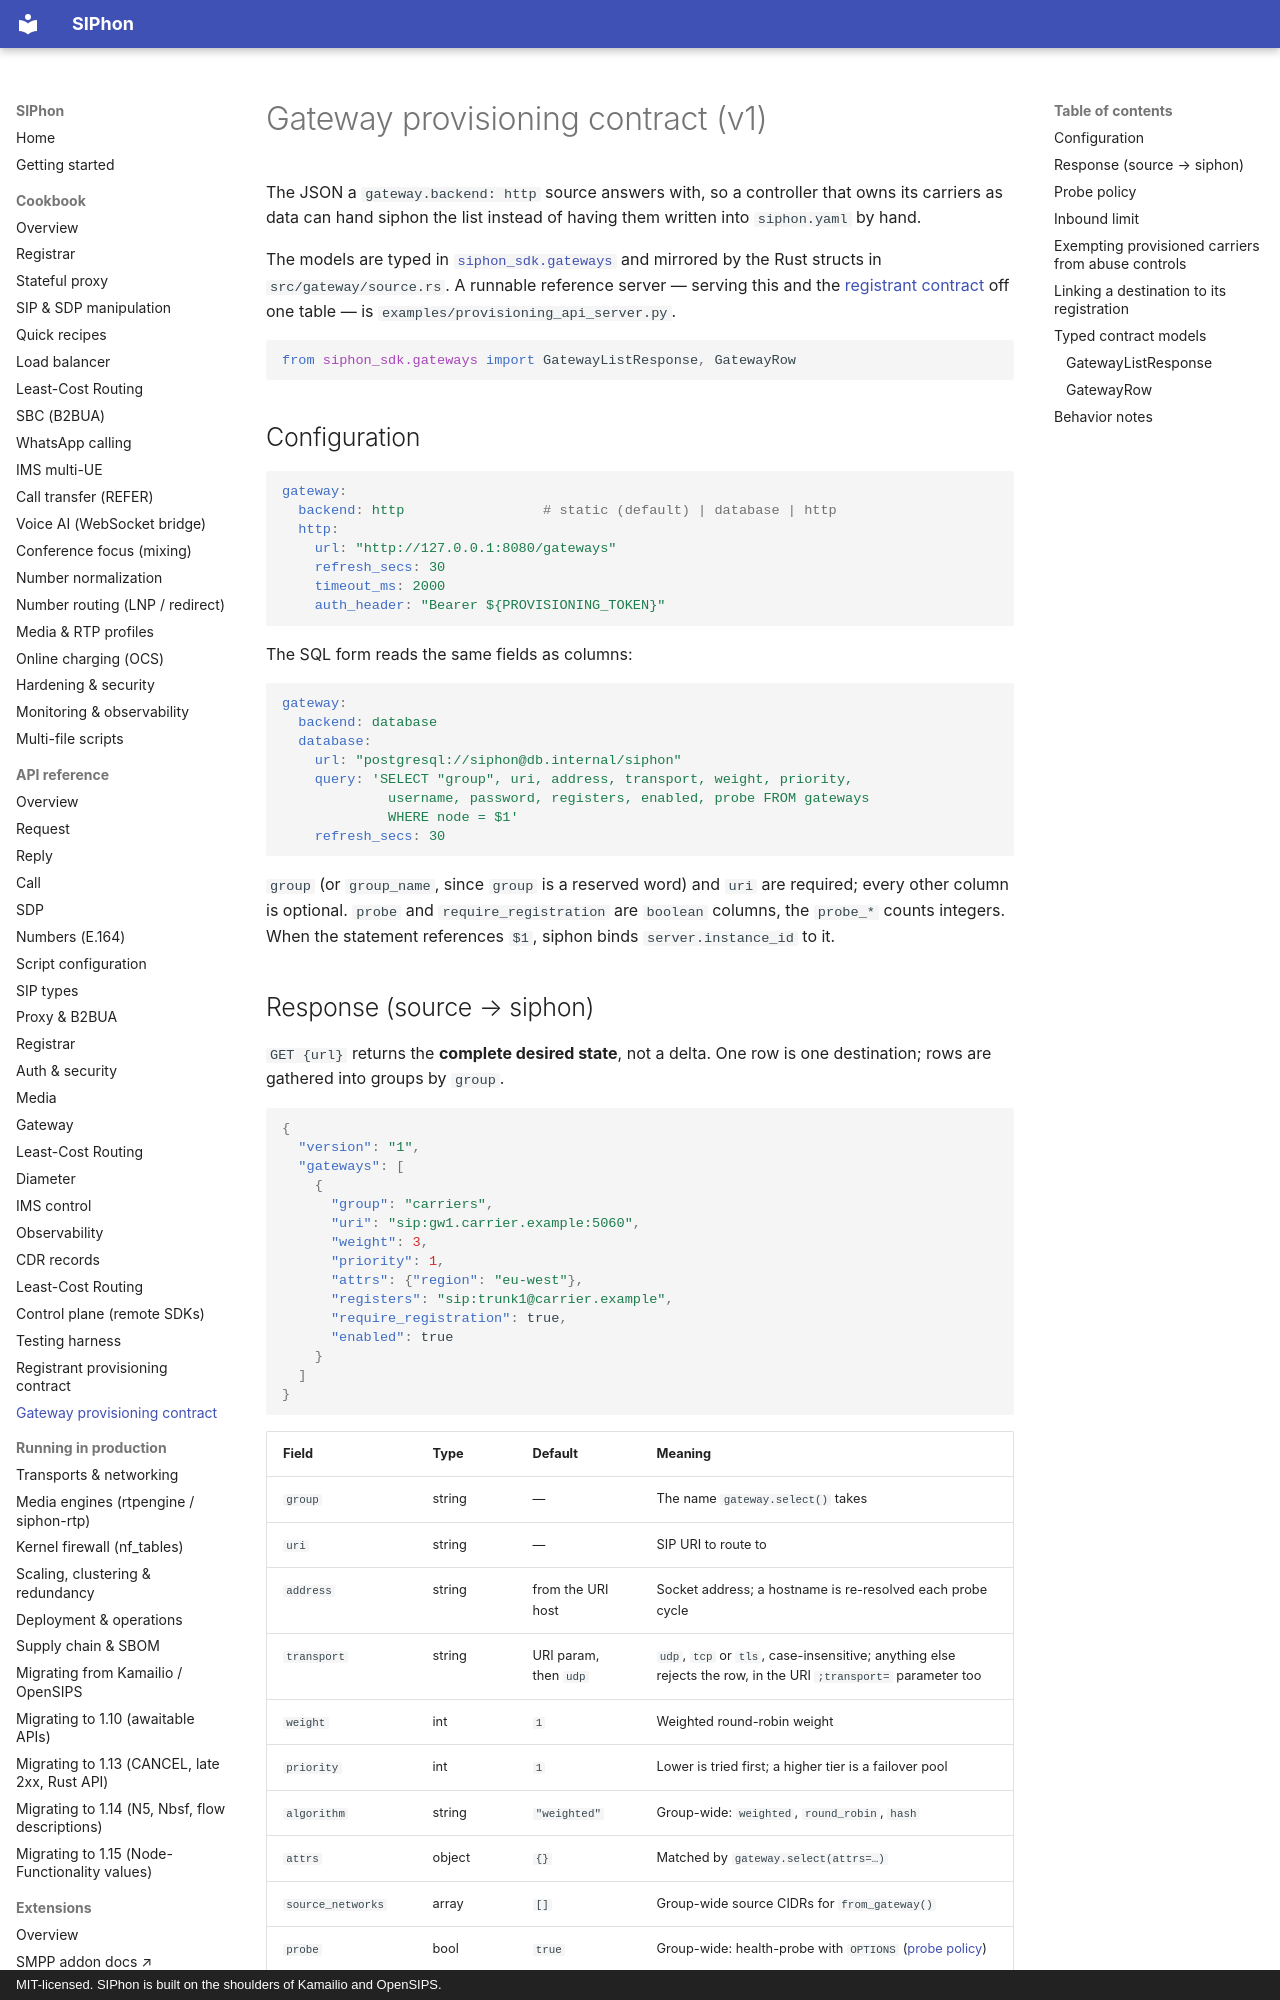

repository: siphon-project/siphon-sip · page: reference/gateway-api/index.html · generator: mkdocs · copyright: MIT-licensed. SIPhon is built on the shoulders of Kamailio and OpenSIPS.

# Gateway provisioning contract (v1)

The JSON a `gateway.backend: http` source answers with, so a controller that
owns its carriers as data can hand siphon the list instead of having them
written into `siphon.yaml` by hand.

The models are typed in [`siphon_sdk.gateways`](https://pypi.org/project/siphon-sip/)
and mirrored by the Rust structs in `src/gateway/source.rs`. A runnable
reference server — serving this and the
[registrant contract](registrant-api.md) off one table — is
`examples/provisioning_api_server.py`.

```python
from siphon_sdk.gateways import GatewayListResponse, GatewayRow
```

## Configuration

```yaml
gateway:
  backend: http                 # static (default) | database | http
  http:
    url: "http://127.0.0.1:8080/gateways"
    refresh_secs: 30
    timeout_ms: 2000
    auth_header: "Bearer ${PROVISIONING_TOKEN}"
```

The SQL form reads the same fields as columns:

```yaml
gateway:
  backend: database
  database:
    url: "postgresql://siphon@db.internal/siphon"
    query: 'SELECT "group", uri, address, transport, weight, priority,
             username, password, registers, enabled, probe FROM gateways
             WHERE node = $1'
    refresh_secs: 30
```

`group` (or `group_name`, since `group` is a reserved word) and `uri` are
required; every other column is optional. `probe` and `require_registration`
are `boolean` columns, the `probe_*` counts integers. When the statement references `$1`,
siphon binds `server.instance_id` to it.
